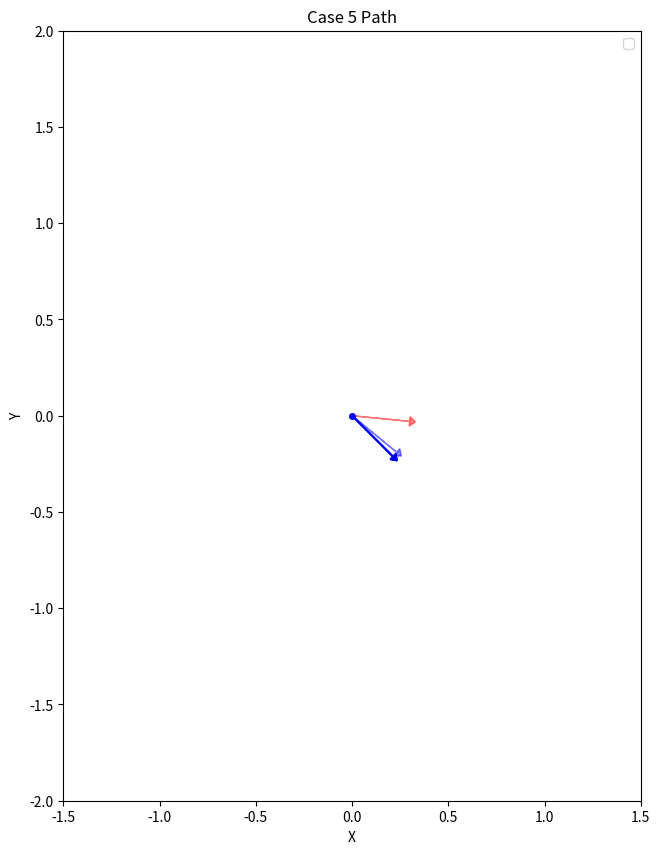
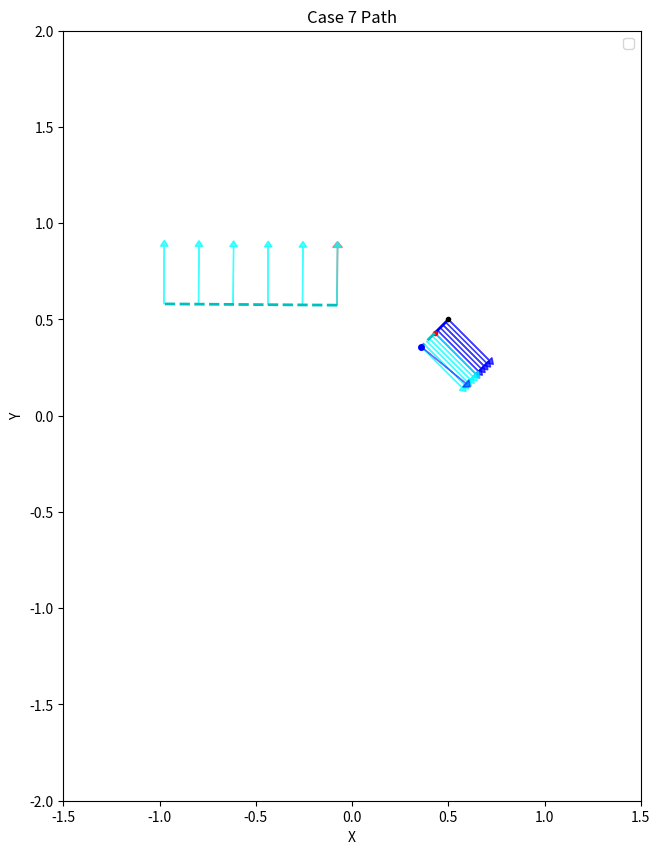
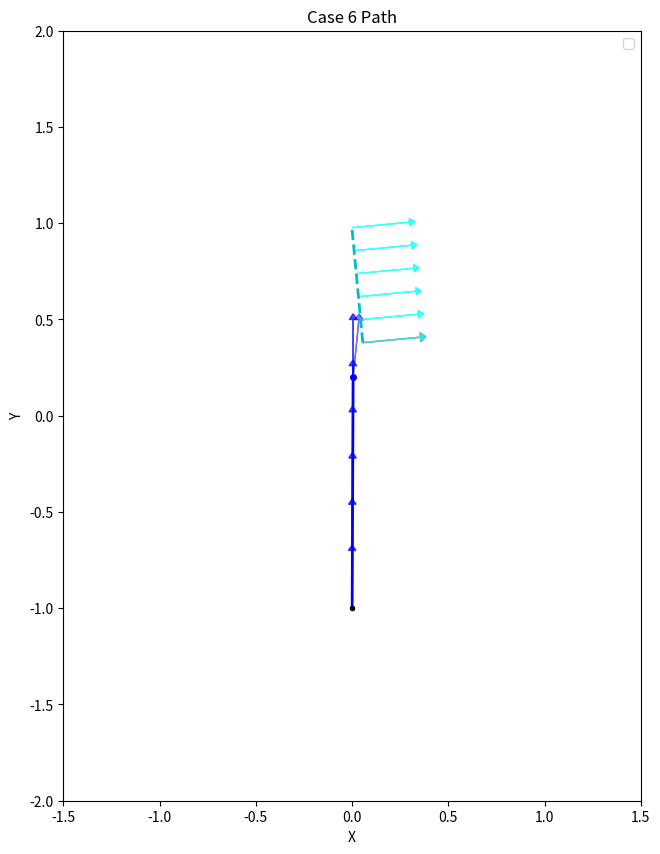

These figures' Python source, in order:
import numpy as np
import matplotlib.pyplot as plt
import math

def visualize_path(path_segments, title="Path Visualization",
                   start_pose=None, goal_pose=None,
                   obstacles=None, vehicle_size=None):
    fig, ax = plt.subplots(figsize=(10, 10))
    if obstacles:
        for obs in obstacles:
            cx, cy, _ = obs['pos']
            sx, sy, _ = obs['size']
            rect = plt.Rectangle((cx - sx, cy - sy), 2 * sx, 2 * sy,
                                 color='gray', alpha=0.5)
            ax.add_patch(rect)

    arrow_len = 0.3
    arrow_spacing = 50  # Draw arrow every N points

    for seg in path_segments:
        sx, sy, syaw, ex, ey, eyaw, k = seg

        # Special handling for turn-in-place (k = -1.0)
        if k == -1.0:
            # Just draw orientation change at same position
            ax.plot([sx], [sy], 'bo', markersize=4)
            # Draw orientation arrows
            ax.arrow(sx, sy, arrow_len * np.cos(syaw), arrow_len * np.sin(syaw),
                     head_width=0.05, head_length=0.03, fc='blue', ec='blue', alpha=0.5)
            ax.arrow(ex, ey, arrow_len * np.cos(eyaw), arrow_len * np.sin(eyaw),
                     head_width=0.05, head_length=0.03, fc='red', ec='red', alpha=0.5)
            continue

        if k == -2.0:
            # Draw straight line perpendicular to heading
            ax.plot([sx, ex], [sy, ey], 'c--', linewidth=2, label='Strafe' if seg == path_segments[0] else '')
            # Draw arrows along strafe path
            n_arrows = 5
            for i in range(n_arrows + 1):
                t = i / n_arrows
                px = sx + t * (ex - sx)
                py = sy + t * (ey - sy)
                ax.arrow(px, py, arrow_len * np.cos(syaw), arrow_len * np.sin(syaw),
                         head_width=0.04, head_length=0.03, fc='cyan', ec='cyan', alpha=0.7)
            continue

        # Regular arc/straight motion
        if abs(k) < 1e-9:  # Straight line
            ax.plot([sx, ex], [sy, ey], 'b-', linewidth=2)
            # Draw arrows along straight path
            n_arrows = 5
            for i in range(n_arrows + 1):
                t = i / n_arrows
                px = sx + t * (ex - sx)
                py = sy + t * (ey - sy)
                ax.arrow(px, py, arrow_len * np.cos(syaw), arrow_len * np.sin(syaw),
                         head_width=0.04, head_length=0.03, fc='blue', ec='blue', alpha=0.7)
        else:  # Arc
            r = 1.0 / abs(k)
            turn_sign = 1.0 if k > 0 else -1.0

            # Calculate arc center
            cx = sx - math.sin(syaw) * r * turn_sign
            cy = sy + math.cos(syaw) * r * turn_sign

            # Calculate angles
            theta_start = math.atan2(sy - cy, sx - cx)
            theta_end = math.atan2(ey - cy, ex - cx)

            # Generate arc points
            n_points = 50
            if k > 0:  # Left turn
                if theta_end < theta_start:
                    theta_end += 2 * math.pi
                thetas = np.linspace(theta_start, theta_end, n_points)
            else:  # Right turn
                if theta_end > theta_start:
                    theta_end -= 2 * math.pi
                thetas = np.linspace(theta_start, theta_end, n_points)

            xs = cx + r * np.cos(thetas)
            ys = cy + r * np.sin(thetas)

            color = 'b' if k > 0 else 'g'
            ax.plot(xs, ys, color=color, linewidth=2,
                    label=f'Left (k>0)' if (k > 0 and seg == path_segments[0]) else
                    (f'Right (k<0)' if (k < 0 and seg == path_segments[0]) else ''))

            # Draw arrows along arc
            for i in range(0, len(thetas), arrow_spacing):
                theta = thetas[i]
                px = cx + r * np.cos(theta)
                py = cy + r * np.sin(theta)
                # Heading is tangent to circle
                heading = theta + (math.pi / 2 if k > 0 else -math.pi / 2)
                ax.arrow(px, py, arrow_len * np.cos(heading), arrow_len * np.sin(heading),
                         head_width=0.04, head_length=0.03, fc=color, ec=color, alpha=0.4)

        # Mark start and end of each segment
        ax.plot(sx, sy, 'ko', markersize=3)
        ax.plot(ex, ey, 'ro', markersize=3)

    # Mark overall start and goal
    if start_pose:
        x, y, yaw = start_pose
        ax.plot(x, y, 'gs', markersize=15, label='Start')
        arrow_len = 0.2
        ax.arrow(x, y, arrow_len * np.cos(yaw), arrow_len * np.sin(yaw),
                 head_width=0.1, head_length=0.08, fc='green', ec='green')

    if goal_pose:
        x, y, yaw = goal_pose
        ax.plot(x, y, 'r*', markersize=15, label='Goal')
        arrow_len = 0.2
        ax.arrow(x, y, arrow_len * np.cos(yaw), arrow_len * np.sin(yaw),
                 head_width=0.1, head_length=0.08, fc='red', ec='red')

    ax.set_xlabel('X')
    ax.set_ylabel('Y')
    ax.set_title(title)
    ax.set_aspect('equal')
    ax.set_xlim(-1.5, 1.5)
    ax.set_ylim(-2, 2)
    ax.legend()
    plt.show()


# ============================================================
# PASTE YOUR PATHS HERE
# ============================================================

# Case 5
path_case_5 = [
    (np.float64(0.0), np.float64(0.0), np.float64(-0.7853981633949996),
     np.float64(0.0), np.float64(0.0), np.float64(-0.6872233929703189), 0.0),
    (np.float64(0.0), np.float64(0.0), np.float64(-0.6872233929703189),
     np.float64(0.0), np.float64(0.0), np.float64(-0.098174770422232), -1.0)
]

# Case 7
path_case_7 = [(np.float64(0.5), np.float64(0.5), np.float64(-0.7853981633949996), np.float64(0.42928932188151836), np.float64(0.4292893218811722), np.float64(-0.7853981633949996), 0.0), (np.float64(0.42928932188151836), np.float64(0.4292893218811722), np.float64(-0.7853981633949996), np.float64(0.3585786437630367), np.float64(0.3585786437623444), np.float64(-0.6872233929703189), -2.0), (np.float64(0.3585786437630367), np.float64(0.3585786437623444), np.float64(-0.6872233929703189), np.float64(-0.07814168408711097), np.float64(0.5742555754785235), np.float64(1.5634954084960686), -1.0), (np.float64(-0.07814168408711097), np.float64(0.5742555754785235), np.float64(1.5634954084960686), np.float64(-0.9781176976600552), np.float64(0.5808263435730505), np.float64(1.5634954084960686), -2.0)]
# Case 6
path_case_6 = [(np.float64(0.0), np.float64(-1.0), np.float64(1.57079632679), np.float64(0.0049958347278487025), np.float64(0.19983341664680498), np.float64(1.4707963267899995), 0.0), (np.float64(0.0049958347278487025), np.float64(0.19983341664680498), np.float64(1.4707963267899995), np.float64(0.055322176725401295), np.float64(0.37951097130239253), np.float64(0.09452431126914718), np.float64(-1.0)), (np.float64(0.055322176725401295), np.float64(0.37951097130239253), np.float64(0.09452431126914718), np.float64(-0.001307991747160564), np.float64(0.976832512868381), np.float64(0.09452431126914718), -2.0)]

# ============================================================
# VISUALIZE
# ============================================================

# Visualize Case 5
visualize_path(path_case_5, title="Case 5 Path")

# Visualize Case 7
visualize_path(path_case_7, title="Case 7 Path")

# Visualize Case 6
visualize_path(path_case_6, title="Case 6 Path")